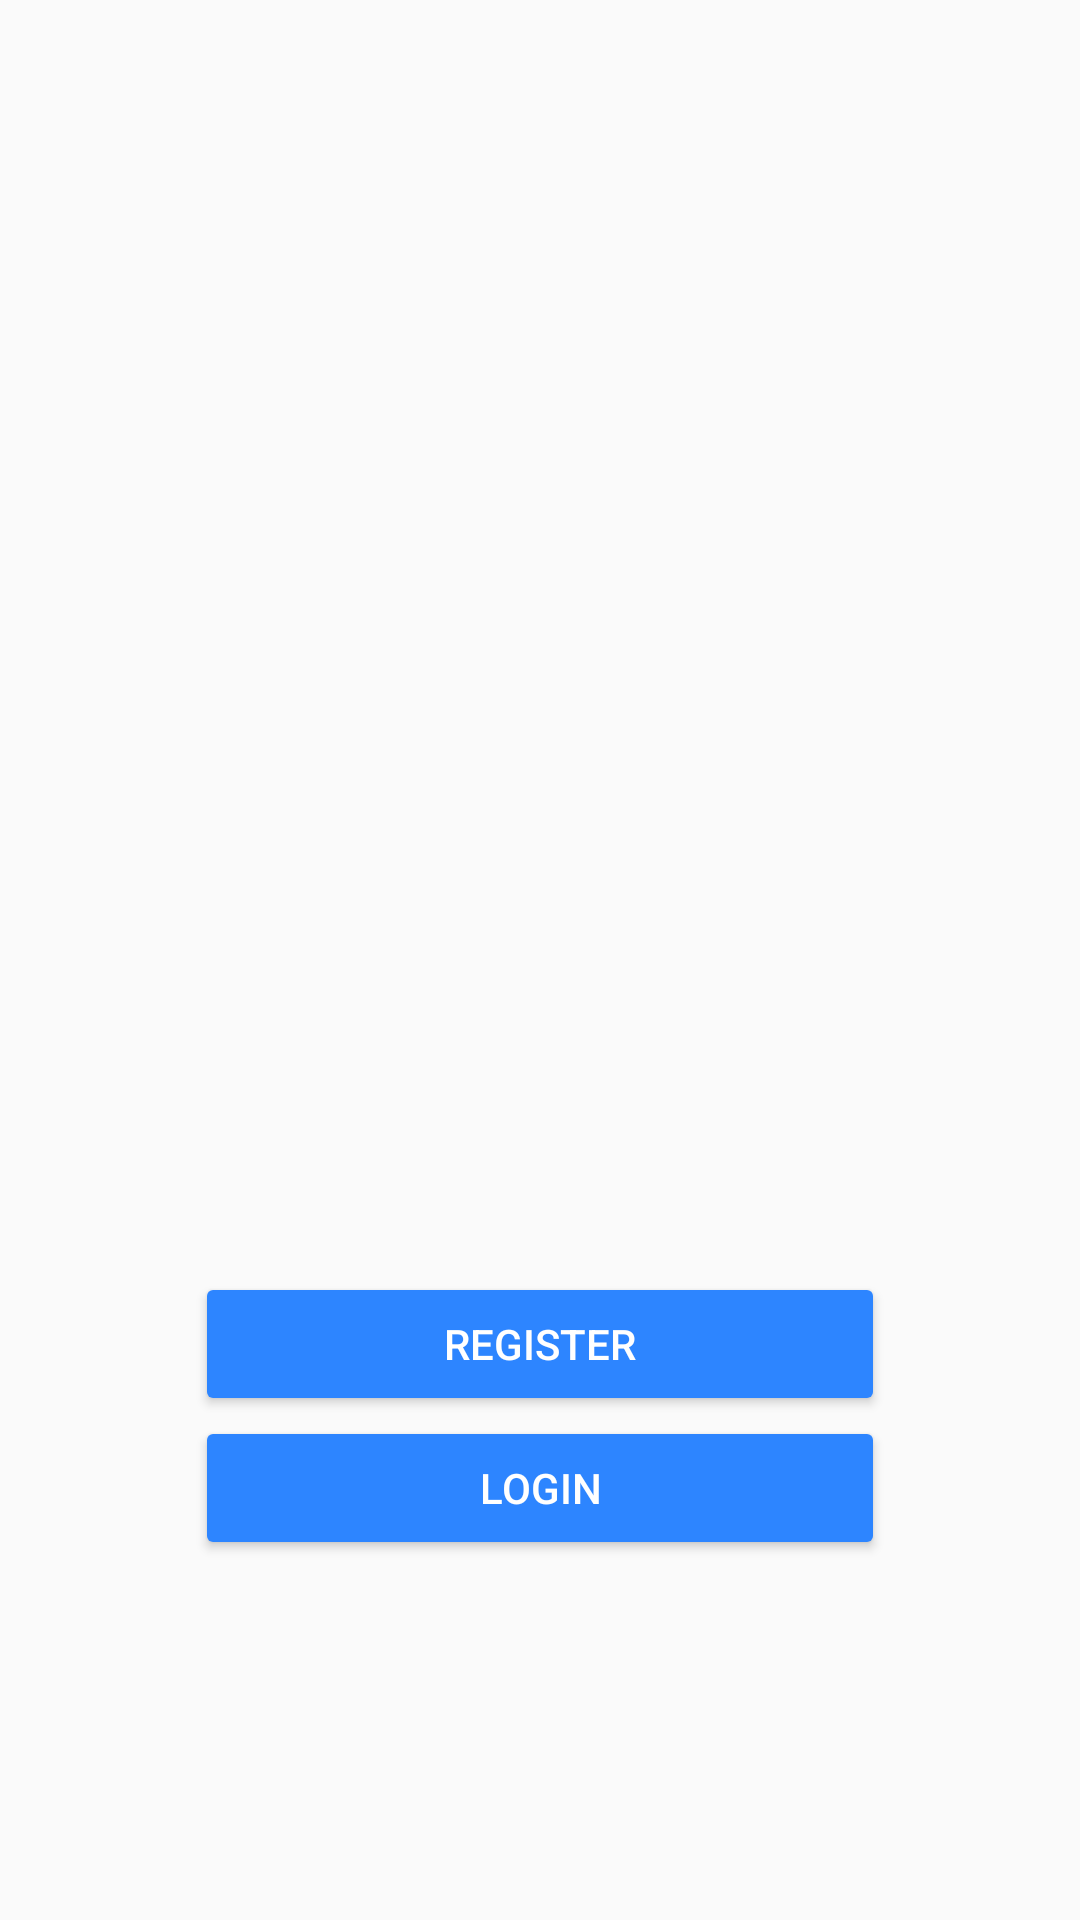

Produce the Android XML layout that renders to this screen, including the resource entries it uses.
<!-- AndroidManifest.xml: application theme AppTheme -->
<!-- res/layout/activity_main.xml -->
<?xml version="1.0" encoding="utf-8"?>
<RelativeLayout xmlns:android="http://schemas.android.com/apk/res/android"
    xmlns:app="http://schemas.android.com/apk/res-auto"
    xmlns:tools="http://schemas.android.com/tools"
    android:layout_width="match_parent"
    android:layout_height="match_parent"
    android:padding="20dp"
    tools:context=".MainActivity">

    <ImageView
        android:id="@+id/imageView"
        android:tint="#2D85FF"
        android:layout_width="300dp"
        android:layout_height="300dp"
        android:layout_centerHorizontal="true"
        app:srcCompat="@drawable/ic_world"
         />


    <Button
        android:id="@+id/register_btn"
        style="@style/Base.Widget.AppCompat.Button.Colored"
        android:layout_width="wrap_content"
        android:layout_height="wrap_content"
        android:layout_centerHorizontal="true"
        android:layout_above="@+id/login_btn"
        android:drawableStart="@drawable/ic_register_white"
        android:drawableLeft="@drawable/ic_register_white"
        android:minWidth="230dp"
        android:text="@string/register"
        />

    
    <Button
        android:id="@+id/login_btn"
        style="@style/Base.Widget.AppCompat.Button.Colored"
        android:layout_alignParentBottom="true"
        android:layout_centerHorizontal="true"
        android:layout_marginBottom="100dp"
        android:layout_width="wrap_content"
        android:layout_height="wrap_content"
        android:drawableStart="@drawable/ic_login_white"
        android:drawableLeft="@drawable/ic_login_white"
        android:minWidth="230dp"
        android:text="@string/login"
        />

</RelativeLayout>
<!-- resources referenced by this layout -->
<resources>
  <!-- drawable ic_world: vector/xml drawable (drawable, 140658 chars, omitted) -->
  <string name="login">Login</string>
  <string name="register">Register</string>
  <style name="AppTheme" parent="Theme.AppCompat.Light.DarkActionBar">
          
          <item name="colorPrimary">#0E6BFF</item>
          <item name="colorPrimaryDark">#5F7DB3</item>
          <item name="colorAccent">#2D85FF</item>
      </style>
</resources>
